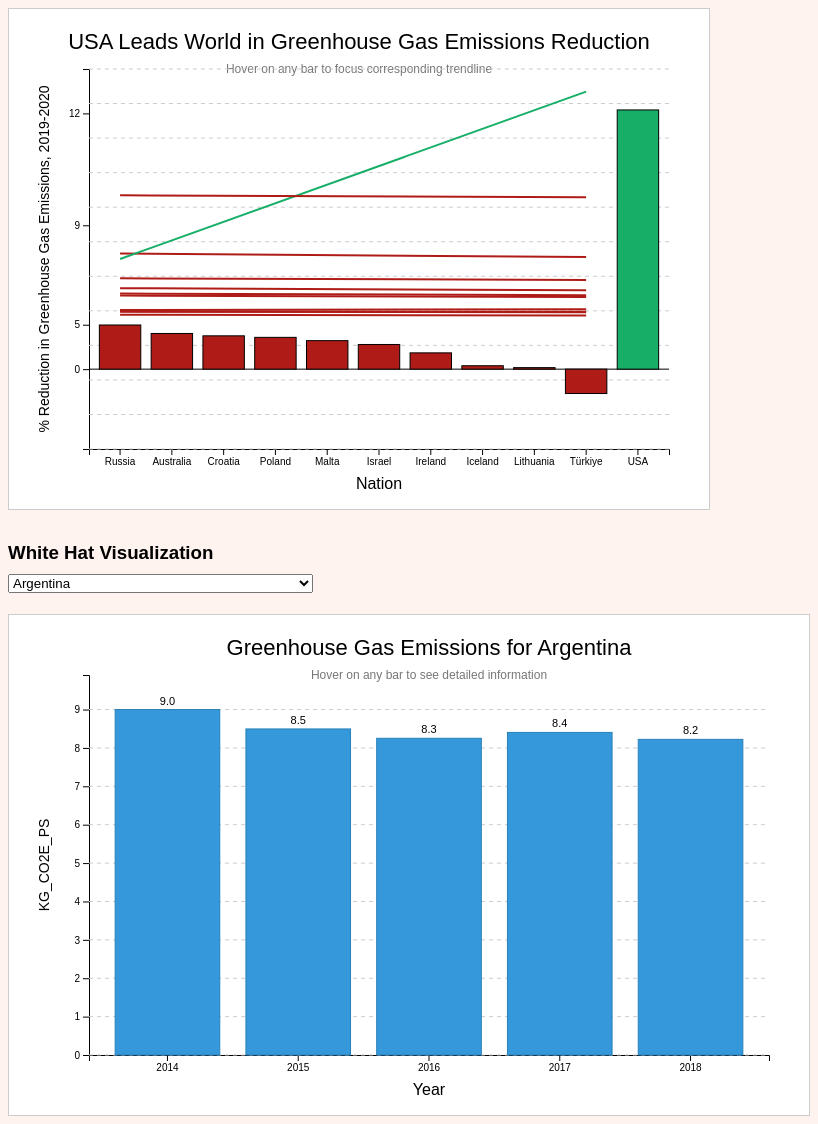
D3 v7 page, settled after 480 driven frames (8 s of simulated time); the page loaded 1 data file(s).


// ── js/blackhat.js

console.log('D3 Version:', d3.version);

const margin = {top: 60, right: 40, bottom: 60, left: 80};
const width = 700 - margin.left - margin.right;
const height = 500 - margin.top - margin.bottom;
const evilThreshold = 7
let allData = []
let cleaned = []
let dataForLineChart = []

function init(){

    d3.csv("./data/emissions.csv", 
    function(d){

        return {  
            country: d["Reference area"],
            year: d.TIME_PERIOD,
            emissions: +d.OBS_VALUE
        }
    })
    .then(data => {
        allData = data
        
        let rolledup = d3.rollup(data.filter(d => d.year == "2019" || d.year == "2020"),
            d => ({
                emissions2019: d.find(y => y.year == "2019")?.emissions ?? null,
                emissions2020: d.find(y => y.year == "2020")?.emissions ?? null
            }),
            d => d.country
        )

        const percentageChanges = Array.from(rolledup, ([country, { emissions2019, emissions2020 }]) => {
            if (emissions2019 !== null && emissions2020 !== null) {
                const change = ((emissions2020 - emissions2019) / emissions2019) * -100;
                return { country, change };
            } else {
                return { country, undefined };
            }
        }).filter(d => d.change !== undefined);

        let USAentry = percentageChanges.find(d => d.country === "United States");
        USAentry.country = "USA"
        let USAvalue = USAentry.change;
        let onlyWorseThanUSA = percentageChanges.filter(d => d.change <= USAvalue - evilThreshold).sort((a, b) => b.change - a.change)
        onlyWorseThanUSA.pop()
        onlyWorseThanUSA.push(USAentry)

        console.log(onlyWorseThanUSA)

        cleaned = onlyWorseThanUSA

        const countryList = [...new Set(onlyWorseThanUSA.map(d => d.country))];

        dataForLineChart = Array.from(rolledup, ([country, { emissions2019, emissions2020 }]) => {
            if (emissions2019 !== null && emissions2020 !== null) {
                if (country == "United States") {
                    // Distort USA data
                    country = "USA"
                    return [{ country, "emissions": emissions2019 * 0.4, "year": 2019 }, { country, "emissions": emissions2020 * 1.5, "year": 2020}]
                } else if (countryList.includes(country)) {
                    return [{ country, "emissions": emissions2019 * 0.4, "year": 2019 }, { country, "emissions": emissions2020 * 0.4, "year": 2020}]
                }
            }
        }).filter(d => d !== undefined)

        dataForLineChart = [].concat(...dataForLineChart)

        console.log(dataForLineChart)

        makeBlackHat()

    })
    .catch(error => console.error('Error loading data:', error));
}

function makeBlackHat() {

    const svg = d3.select('#vis')
        .append('svg-container')
        .append('svg')
        .attr('width', width + margin.left + margin.right)
        .attr('height', height + margin.top + margin.bottom)
        .attr('class', "blackhat")
        .append('g')
        .attr('transform', `translate(${margin.left},${margin.top})`);

    let xScale = d3.scaleBand()
        .domain(cleaned.map(d => d.country))
        .range([0, width])
        .padding(0.2);

    let yScale = d3.scalePow()
        .exponent(2)
        .domain([d3.min(cleaned, d => d.change) - 3, Math.ceil(d3.max(cleaned, d => d.change))])
        .range([height, 0]);

    let xAxis = svg.append("g")
        .attr("class", "axis")
        .attr("transform", `translate(0,${height})`)
        .call(d3.axisBottom(xScale))

    let yAxis = svg.append("g")
        .attr("class", "axis")
        .call(d3.axisLeft(yScale).tickValues([0, 5, 9, 12]))

    let xAxisLabel = svg.append("text")
        .attr("x", width / 2)
        .attr("y", height + margin.bottom - 20)
        .attr("text-anchor", "middle")
        .attr('class', 'labels')
        .text("Nation")

    let yAxisLabel = svg.append("text")
        .attr("transform", "rotate(-90)")
        .attr("x", -height / 2)
        .attr("y", -margin.left + 40)
        .attr("text-anchor", "middle")
        .attr('class', 'labels')
        .attr("id", 'yaxis-label')
        .text("% Reduction in Greenhouse Gas Emissions, 2019-2020")

    let title = svg.append("text")
        .attr("x", width/2 - (margin.left / 4))
        .attr("y", -20)
        .attr("text-anchor", "middle")
        .style("font-size", "22px")
        .text("USA Leads World in Greenhouse Gas Emissions Reduction")

    let subtitle = svg.append("text")
        .attr("x", width/2 - (margin.left / 4))
        .attr("y", 4)
        .attr("text-anchor", "middle")
        .style("font-size", "12px")
        .style("fill", "#777")
        .text("Hover on any bar to focus corresponding trendline")

    const yZero = yScale(0)

    svg.append("line")
        .attr("x1", 0)
        .attr("x2", width)
        .attr("y1", yZero)
        .attr("y2", yZero)
        .attr("stroke", "black")
        .attr("stroke-width", 1)
        //.attr("stroke-dasharray", "4 4");

    const numGridLines = 12;
    const yRange = yScale.range();
    const fakeGridPositions = d3.range(numGridLines).map(i => {
        return yRange[0] - (i * (yRange[0] - yRange[1]) / (numGridLines - 1));
    });

    svg.selectAll(".fake-grid-line")
        .data(fakeGridPositions)
        .enter()
        .append("line")
        .attr("class", "fake-grid-line")
        .attr("x1", 0)
        .attr("x2", width)  // Make lines span the whole width
        .attr("y1", d => d)
        .attr("y2", d => d)
        .attr("stroke", "#ccc")  // Light gray color for subtlety
        .attr("stroke-width", 1)
        .attr("stroke-dasharray", "4,4"); // Dashed lines to mimic normal grid lines

    svg.selectAll("rect")
        .data(cleaned)
        .enter()
        .append("rect")
        .attr("class", "bars")
        .attr("country", d => d.country)
        .attr('x', d => xScale(d.country))
        .attr('y', d => d.change >= 0 ? yScale(d.change) : yZero)
        .attr("width", xScale.bandwidth())
        .attr("height", d => Math.abs(yScale(d.change) - yZero))
        .attr("fill", d => d.country == "USA" ? "#17af68" : "#af1c17")
        .style("stroke-width", 1)
        .style("stroke", "black")
        .on("mouseover", function(e, d) {
            d3.select(this)
                .transition()
                .duration(200)
                .attr("fill", d => d.country == "USA" ? "#21ff97" : "#590e0c")

            svg.selectAll(".line")
                .filter(line => line.country === d.country)
                .transition()
                .duration(200)
                .attr("stroke", d => d.country == "USA" ? "#21ff97" : "#590e0c")
                .attr("opacity", "100%")

            svg.selectAll(".line")
                .filter(line => line.country !== d.country)
                .transition()
                .duration(200)
                .attr("stroke", "#ccc")
                .attr("opacity", "50%")

            svg.selectAll(".bars")
                .filter(bar => bar !== d)
                .transition()
                .duration(200)
                .attr("fill", "#ddd")
        })
        .on("mouseout", function(e, d) {
            svg.selectAll(".bars")
                .transition()
                .duration(200)
                .attr("fill", d => d.country == "USA" ? "#17af68" : "#af1c17");
            
            svg.selectAll(".line")
                .transition()
                .duration(200)
                .attr("stroke", d => d.country == "USA" ? "#17af68" : "#af1c17")
                .attr("opacity", "100%")
        })

    let lineXScale = d3.scaleLinear()
        .domain([2019, 2020])
        .range([xScale("Russia") + xScale.bandwidth() / 2, xScale("Türkiye") + xScale.bandwidth() / 2])
    
    let lineYScale = d3.scaleLinear()
        .domain([d3.min(dataForLineChart, d => d.emissions), d3.max(dataForLineChart, d => d.emissions)])
        .range([yScale(5.5), yScale(12.5)])

    const points = dataForLineChart.map(d => [lineXScale(d.year), lineYScale(d.emissions), d.country]);

    console.log(points);

    const groupedUp = d3.rollup(points, v => Object.assign(v, {country: v[0][2]}), d => d[2]); // Group by country, keeping the country name in the z property

    console.log(groupedUp); // Check the grouped data structure

    // Create a line for each country
    const line = d3.line()
    svg.selectAll(".line")
        .data(groupedUp.values())  // assuming "data" is the array containing the emissions for each country
        .enter()
        .append("path")
        .attr("class", "line")  // class for styling
        .attr("country", d => d.country)
        .attr("d", line)  // Generate the line using the line function
        .attr("stroke", d => d.country === "USA" ? "#17af68" : "#af1c17")  // Color: Green for USA, red for others
        .attr("fill", "none")  // No fill
        .attr("stroke-width", 2)  // Set stroke width for visibility
        .attr("opacity", "100%")

}

window.addEventListener('load', init);
// ── js/script.js

console.log('D3 Version:', d3.version);

const margin = {top: 80, right: 60, bottom: 60, left: 100};
const pieMargin = 60
const width = 600 - margin.left - margin.right;
const height = 400 - margin.top - margin.bottom;
const pieWidth = 600 - (pieMargin * 2);
const pieHeight = 400 - (pieMargin * 2);
let pieRadius = Math.min(width, height) / 2;

let allData = []
let groupedByType = []
let currentVar = null

const svg = d3.select('#vis')
    .append('svg-container')
    .append('svg')
    .attr('width', width + margin.left + margin.right)
    .attr('height', height + margin.top + margin.bottom)
    .append('g')
    .attr('transform', `translate(${margin.left},${margin.top})`);

const svgPie = d3.select('#vis')
    .append('svg-container')
    .append('svg')
    .attr('width', pieWidth + 2 * pieMargin)
    .attr('height', pieHeight + 2 * pieMargin)
    .append('g')
    .attr('transform', "translate(" + (pieWidth / 2 + pieMargin + 100) + "," + (pieHeight / 2 + pieMargin + 30) + ")");

let xScale = d3.scaleBand()
    .range([0, width])
    .padding(0.2);
let yScale = d3.scaleLinear()
    .range([height, 0]);

let xAxis = svg.append("g")
    .attr("class", "axis")
    .attr("transform", `translate(0,${height})`) // Position at the bottom

let yAxis = svg.append("g")
    .attr("class", "axis")

let xAxisLabel = svg.append("text")
    .attr("x", width / 2)
    .attr("y", height + margin.bottom - 20)
    .attr("text-anchor", "middle")
    .attr('class', 'labels')

let yAxisLabel = svg.append("text")
    .attr("transform", "rotate(-90)")
    .attr("x", -height / 2)
    .attr("y", -margin.left + 40)
    .attr("text-anchor", "middle")
    .attr('class', 'labels')

let title = svg.append("text")
    .attr("x", width/2)
    .attr("y", -40)
    .attr("text-anchor", "middle")
    .style("font-size", "26px")

let chartBackTip = svg.append("text")
    .attr("x", width/2)
    .attr("y", -10)
    .attr("text-anchor", "middle")
    .style("font-size", "14px")
    .text("click any bar to go back")
    .style("opacity", "0")
    .style("font-style", "italic")

let pieTitle = svgPie.append("text")
    .attr("x", -100)
    .attr("y", 0 - (pieHeight / 2) - 40)
    .attr("text-anchor", "middle")
    .style("font-size", "26px")

let yLegendNudge = 80

function init(){
    const dateParser = d3.timeParse("%m/%d/%Y %I:%M:%S %p");

    d3.csv("./data/chicago_crimes_2024.csv", 
    function(d){
        
        dt_object = dateParser(d.Date)

        return {  
            datetime: dateParser(d.Date),
            p: d3.timeFormat("%m")(dt_object),
            year: dt_object.getFullYear(),
            month: dt_object.getMonth() + 1, // getMonth() returns 0 based; adding 1 means Jan=1, Feb=2, etc
            type: d["Primary Type"]
        }
    })
    .then(data => {
            allData = data
            groupedByType = Array.from(d3.rollup(data, v => v.length, d => d.type), ([type, count]) => ({type, count}));
            groupedByMonth = Array.from(d3.rollup(data, v => v.length, d => d.month), ([month, count]) => ({month, count}));
            currentVar = "month"
            updateChart(groupedByMonth, "month", "count", d => monthNames[d], groupedByMonth.map(d => d.month), "Month", "Crime Counts", "#DC143C", "Chicago Crime Counts per Month in 2024")
            bakePie(groupedByType, "Chicago Crimes in 2024 by Type")
        })
    .catch(error => console.error('Error loading data:', error));
}


function updateChart(currentData, xVarName, yVarName, xTickLabel, xDomain, xLabel, yLabel, barColor, titleText){

    xScale.domain(xDomain)
    xAxis.call(d3.axisBottom(xScale).tickFormat(xTickLabel))

    yScale.domain([0, d3.max(currentData, d => d[yVarName])])
    yAxis.call(d3.axisLeft(yScale))

    xAxisLabel.text(xLabel)
    yAxisLabel.text(yLabel)
    title.text(titleText)

    svg.selectAll('rect')
    .data(currentData, d => d[xVarName])
    .join(
        function(enter){
            return enter
            .append('rect')
            .attr('class', 'bars')
            .attr('x', d => xScale(d[xVarName]))
            .attr('y', height)
            .attr("width", xScale.bandwidth())
            .attr("height", 0)
            .attr("fill", barColor)
            .on("click", function(event, d) {
                if (currentVar === "month") {
                    // switch to day view
                    d3.select(this)
                    .transition()
                    .duration(400)
                    .attr("fill", "#F07223")
                    .on("end", (event, s) => {
                        let dailyData = Array.from(aggregateByDay(allData, d.month), ([day, count]) => ({ day, count }));
                        updateChart(dailyData, "day", "count", d => d, dailyData.map(d => d.day), "Day of " + monthNames[d.month], "Crime Counts", "#F07223", "Chicago Crime Counts per Day in " + monthNames[d.month] + " 2024")
                        let dailyPie = getGroupedByTypeForMonth(d.month);
                        bakePie(dailyPie, `Chicago Crimes in ${monthNames[d.month]} 2024 by Type`)
                        currentVar = "day"
                        chartBackTip.transition().duration(1000).style("opacity", "0.5")
                    })
                } else if (currentVar == "day") {
                    updateChart(groupedByMonth, "month", "count", d => monthNames[d], groupedByMonth.map(d => d.month), "Month", "Crime Counts", "#DC143C", "Chicago Crime Counts per Month in 2024")
                    bakePie(groupedByType, "Chicago Crimes in 2024 by Type")
                    currentVar = "month"
                    chartBackTip.transition().duration(500).style("opacity", "0")
                }
            })
            .transition().duration(1000)
            .attr("y", d => yScale(d[yVarName]))
            .attr("height", d => height - yScale(d[yVarName]));
        },
        function(update){
            return update
            .attr("x", d => xScale(d[xVarName]))
            .attr("y", d => yScale(d[yVarName]))
            .attr("height", d => height - yScale(d[yVarName]))
            .attr("width", xScale.bandwidth());
        },
        function(exit){
            return exit
            .transition()
            .duration(500)
            .attr('height', 0)
            .attr('y', height)
            .remove()
        }
    )
    
}

function aggregateByDay(data, month) {
    return d3.rollup(data.filter(d => d3.timeFormat("%m")(d.datetime) == month), 
        v => v.length, 
        d => d3.timeFormat("%d")(d.datetime) // Extract day of month
    );
}

function getGroupedByTypeForMonth(month) {
    filtered = allData.filter(d => d3.timeFormat("%m")(d.datetime) == month);
    return Array.from(d3.rollup(filtered, v => v.length, d => d.type), ([type, count]) => ({type, count}));
}

window.addEventListener('load', init);
// ── js/whitehat.js
console.log('D3 Version for Country Emissions:', d3.version);

const countryMargin = {top: 60, right: 40, bottom: 60, left: 80};
const countryWidth = 800 - countryMargin.left - countryMargin.right;
const countryHeight = 500 - countryMargin.top - countryMargin.bottom;
let countryData = [];
let selectedCountry = null;

function initCountryVis() {
    d3.csv("./data/emissions.csv", 
    function(d) {
        return {  
            country: d["Reference area"],
            countryCode: d.REF_AREA,
            year: +d.TIME_PERIOD,
            emissions: +d.OBS_VALUE,
            unit: d.UNIT_MEASURE,
            pollutant: d.Pollutant
        }
    })
    .then(data => {
        countryData = data;
        
        // Create dropdown of countries
        const uniqueCountries = [...new Set(data.map(d => d.country))];
        uniqueCountries.sort(); // Sort alphabetically
        
        const dropdown = d3.select('#country-dropdown')
            .on('change', function() {
                selectedCountry = this.value;
                updateCountryChart(selectedCountry);
            });
            
        dropdown.selectAll('option')
            .data(uniqueCountries)
            .enter()
            .append('option')
            .attr('value', d => d)
            .text(d => d);
            
        // Set initial selection
        selectedCountry = uniqueCountries[0];
        updateCountryChart(selectedCountry);
    })
    .catch(error => console.error('Error loading country data:', error));
}

function updateCountryChart(country) {
    // Filter data for selected country
    const filteredData = countryData.filter(d => d.country === country);
    
    // Sort by year
    filteredData.sort((a, b) => a.year - b.year);
    
    // Clear previous chart
    d3.select('#country-vis svg').remove();
    
    // Create SVG
    const svg = d3.select('#country-vis')
        .append('svg')
        .attr('width', countryWidth + countryMargin.left + countryMargin.right)
        .attr('height', countryHeight + countryMargin.top + countryMargin.bottom)
        .attr('class', "country-chart")
        .append('g')
        .attr('transform', `translate(${countryMargin.left},${countryMargin.top})`);
    
    // Create scales
    let xScale = d3.scaleBand()
        .domain(filteredData.map(d => d.year))
        .range([0, countryWidth])
        .padding(0.2);
        
    let yScale = d3.scaleLinear()
        .domain([0, d3.max(filteredData, d => d.emissions) * 1.1])
        .range([countryHeight, 0]);
    
    // Create axes
    let xAxis = svg.append("g")
        .attr("class", "axis")
        .attr("transform", `translate(0,${countryHeight})`)
        .call(d3.axisBottom(xScale))
        .selectAll("text")
        .style("text-anchor", "middle");
    
    let yAxis = svg.append("g")
        .attr("class", "axis")
        .call(d3.axisLeft(yScale));
    
    // Add axis labels
    let xAxisLabel = svg.append("text")
        .attr("x", countryWidth / 2)
        .attr("y", countryHeight + countryMargin.bottom - 20)
        .attr("text-anchor", "middle")
        .attr('class', 'labels')
        .text("Year");
    
    let yAxisLabel = svg.append("text")
        .attr("transform", "rotate(-90)")
        .attr("x", -countryHeight / 2)
        .attr("y", -countryMargin.left + 40)
        .attr("text-anchor", "middle")
        .attr('class', 'labels')
        .attr("id", 'yaxis-label')
        .text(filteredData[0].unit);
    
    // Add title
    let title = svg.append("text")
        .attr("x", countryWidth/2)
        .attr("y", -20)
        .attr("text-anchor", "middle")
        .style("font-size", "22px")
        .text(`Greenhouse Gas Emissions for ${country}`);
    
    let subtitle = svg.append("text")
        .attr("x", countryWidth/2)
        .attr("y", 4)
        .attr("text-anchor", "middle")
        .style("font-size", "12px")
        .style("fill", "#777")
        .text("Hover on any bar to see detailed information");
    
    // Create grid lines
    svg.selectAll(".grid-line")
        .data(yScale.ticks())
        .enter()
        .append("line")
        .attr("class", "grid-line")
        .attr("x1", 0)
        .attr("x2", countryWidth)
        .attr("y1", d => yScale(d))
        .attr("y2", d => yScale(d))
        .attr("stroke", "#ccc")
        .attr("stroke-width", 1)
        .attr("stroke-dasharray", "4,4");
    
    // Create tooltip
    const tooltip = d3.select("body")
        .append("div")
        .attr("class", "tooltip")
        .style("opacity", 0)
        .style("position", "absolute")
        .style("background", "rgba(0, 0, 0, 0.7)")
        .style("color", "white")
        .style("border-radius", "5px")
        .style("padding", "10px")
        .style("font-size", "12px")
        .style("pointer-events", "none");
    
    // Create bars
    svg.selectAll(".bar")
        .data(filteredData)
        .enter()
        .append("rect")
        .attr("class", "bar")
        .attr("year", d => d.year)
        .attr("x", d => xScale(d.year))
        .attr("width", xScale.bandwidth())
        .attr("y", d => yScale(d.emissions))
        .attr("height", d => countryHeight - yScale(d.emissions))
        .attr("fill", "#3498db")
        .style("stroke-width", 1)
        .style("stroke", "#2980b9")
        .on("mouseover", function(e, d) {
            // Highlight bar
            d3.select(this)
                .transition()
                .duration(200)
                .attr("fill", "#2ecc71");
                
            // Show tooltip
            tooltip.transition()
                .duration(200)
                .style("opacity", 0.9);
                
            tooltip.html(`
                <strong>Country:</strong> ${d.country}<br>
                <strong>Year:</strong> ${d.year}<br>
                <strong>Emissions:</strong> ${d.emissions.toFixed(2)} ${d.unit}<br>
                <strong>Pollutant:</strong> ${d.pollutant}
            `)
                .style("left", (e.pageX + 10) + "px")
                .style("top", (e.pageY - 28) + "px");
                
            // Dim other bars
            svg.selectAll(".bar")
                .filter(b => b !== d)
                .transition()
                .duration(200)
                .attr("fill", "#bdc3c7");
        })
        .on("mouseout", function() {
            // Restore bar color
            svg.selectAll(".bar")
                .transition()
                .duration(200)
                .attr("fill", "#3498db");
                
            // Hide tooltip
            tooltip.transition()
                .duration(500)
                .style("opacity", 0);
        });
        
    // Add year labels on top of bars
    svg.selectAll(".value-label")
        .data(filteredData)
        .enter()
        .append("text")
        .attr("class", "value-label")
        .attr("x", d => xScale(d.year) + xScale.bandwidth() / 2)
        .attr("y", d => yScale(d.emissions) - 5)
        .attr("text-anchor", "middle")
        .style("font-size", "11px")
        .text(d => d.emissions.toFixed(1));
}

// Call initialization when window loads
window.addEventListener('load', initCountryVis);

### data: data/emissions.csv, 160991 bytes — head not shown